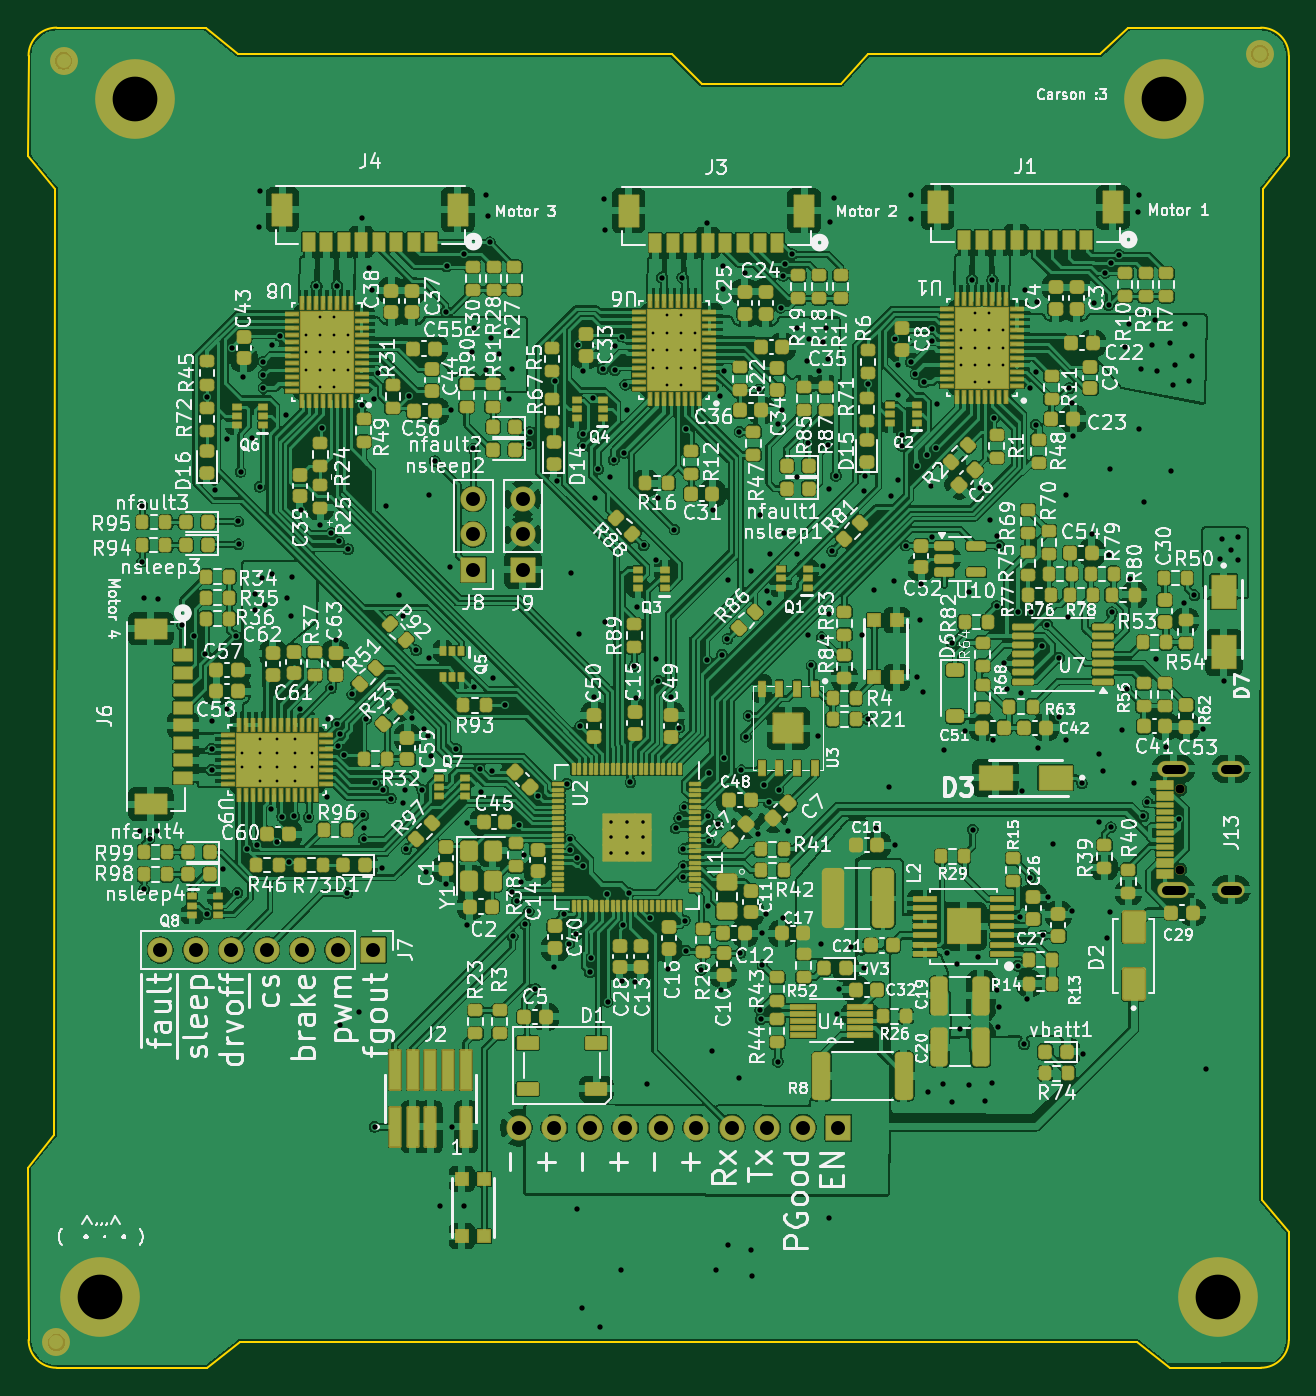
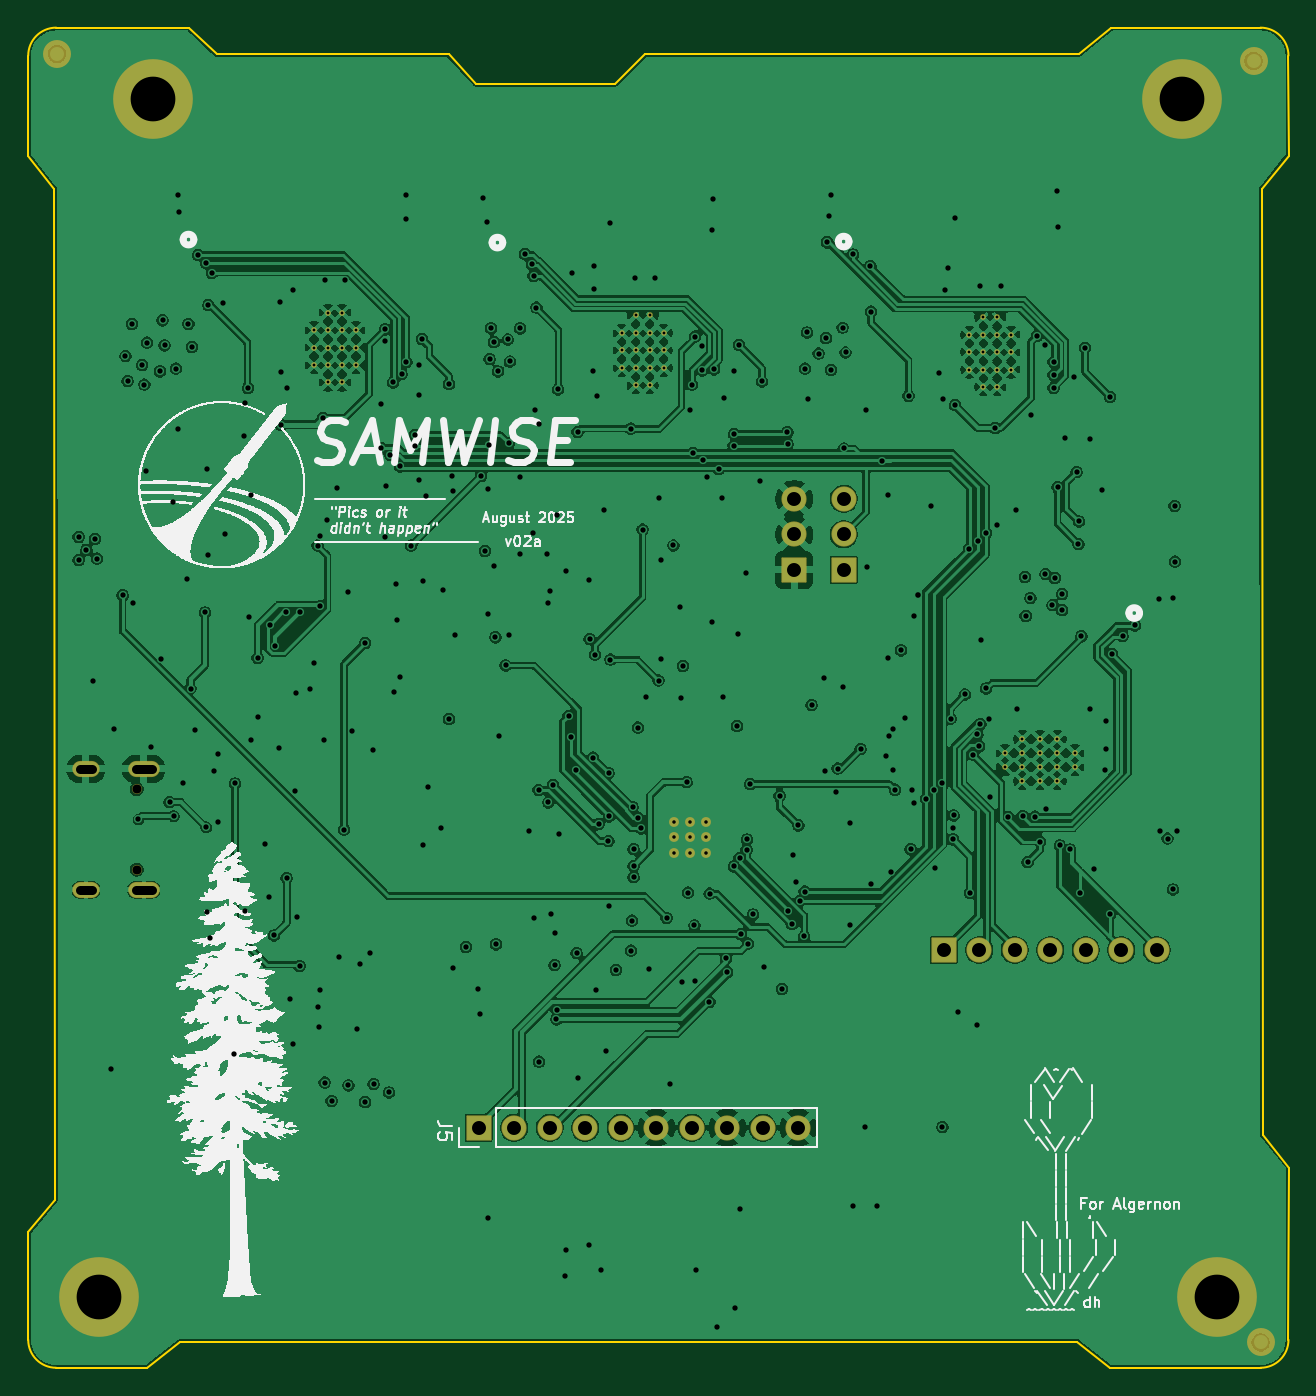
Circuit board: 11 layer files. Board 90.2 x 95.9 mm.
- bottom_copper: motor_board-B_Cu.gbl (417986 bytes)
- bottom_mask: motor_board-B_Mask.gbs (4345 bytes)
- paste: motor_board-B_Paste.gbp (453 bytes)
- bottom_silk: motor_board-B_Silkscreen.gbo (197333 bytes)
- outline: motor_board-Edge_Cuts.gm1 (2001 bytes)
- top_copper: motor_board-F_Cu.gtl (932767 bytes)
- top_mask: motor_board-F_Mask.gts (30916 bytes)
- paste: motor_board-F_Paste.gtp (26786 bytes)
- top_silk: motor_board-F_Silkscreen.gto (460005 bytes)
- drill: motor_board-NPTH.drl (369 bytes)
- drill: motor_board-PTH.drl (9935 bytes)

=== bottom_copper: motor_board-B_Cu.gbl (417986 bytes, source omitted) ===
=== bottom_mask: motor_board-B_Mask.gbs ===
%TF.GenerationSoftware,KiCad,Pcbnew,9.0.1*%
%TF.CreationDate,2025-09-15T20:31:39-05:00*%
%TF.ProjectId,motor_board,6d6f746f-725f-4626-9f61-72642e6b6963,1.2*%
%TF.SameCoordinates,Original*%
%TF.FileFunction,Soldermask,Bot*%
%TF.FilePolarity,Negative*%
%FSLAX46Y46*%
G04 Gerber Fmt 4.6, Leading zero omitted, Abs format (unit mm)*
G04 Created by KiCad (PCBNEW 9.0.1) date 2025-09-15 20:31:39*
%MOMM*%
%LPD*%
G01*
G04 APERTURE LIST*
G04 Aperture macros list*
%AMRoundRect*
0 Rectangle with rounded corners*
0 $1 Rounding radius*
0 $2 $3 $4 $5 $6 $7 $8 $9 X,Y pos of 4 corners*
0 Add a 4 corners polygon primitive as box body*
4,1,4,$2,$3,$4,$5,$6,$7,$8,$9,$2,$3,0*
0 Add four circle primitives for the rounded corners*
1,1,$1+$1,$2,$3*
1,1,$1+$1,$4,$5*
1,1,$1+$1,$6,$7*
1,1,$1+$1,$8,$9*
0 Add four rect primitives between the rounded corners*
20,1,$1+$1,$2,$3,$4,$5,0*
20,1,$1+$1,$4,$5,$6,$7,0*
20,1,$1+$1,$6,$7,$8,$9,0*
20,1,$1+$1,$8,$9,$2,$3,0*%
G04 Aperture macros list end*
%ADD10C,5.701600*%
%ADD11C,0.701600*%
%ADD12O,2.251600X1.151600*%
%ADD13O,1.951600X1.151600*%
%ADD14C,0.401600*%
%ADD15RoundRect,0.050800X-0.850000X0.850000X-0.850000X-0.850000X0.850000X-0.850000X0.850000X0.850000X0*%
%ADD16C,1.801600*%
%ADD17RoundRect,0.050800X0.850000X0.850000X-0.850000X0.850000X-0.850000X-0.850000X0.850000X-0.850000X0*%
%ADD18C,2.000000*%
%ADD19RoundRect,0.050800X0.850000X-0.850000X0.850000X0.850000X-0.850000X0.850000X-0.850000X-0.850000X0*%
G04 APERTURE END LIST*
D10*
X105946000Y-57564100D03*
X103426000Y-143294000D03*
X183426100Y-143294100D03*
X179606000Y-57564000D03*
D11*
X180735000Y-112735000D03*
X180735000Y-106965000D03*
D12*
X180235000Y-114170000D03*
D13*
X184375000Y-114170000D03*
D12*
X180235000Y-105530000D03*
D13*
X184375000Y-105530000D03*
D14*
X117366637Y-103383363D03*
X116116637Y-103383363D03*
X114866637Y-103383363D03*
X118616637Y-104383363D03*
X117366637Y-104383363D03*
X116116637Y-104383363D03*
X114866637Y-104383363D03*
X113616637Y-104383363D03*
X118616637Y-105383363D03*
X117366637Y-105383363D03*
X116116637Y-105383363D03*
X114866637Y-105383363D03*
X113616637Y-105383363D03*
X117366637Y-106383363D03*
X116116637Y-106383363D03*
X114866637Y-106383363D03*
D15*
X122996637Y-118483363D03*
D16*
X120456637Y-118483363D03*
X117916637Y-118483363D03*
X115376637Y-118483363D03*
X112836637Y-118483363D03*
X110296637Y-118483363D03*
X107756637Y-118483363D03*
D14*
X146047132Y-76826933D03*
X146047132Y-75576933D03*
X146047132Y-74326933D03*
X145047132Y-78076933D03*
X145047132Y-76826933D03*
X145047132Y-75576933D03*
X145047132Y-74326933D03*
X145047132Y-73076933D03*
X144047132Y-78076933D03*
X144047132Y-76826933D03*
X144047132Y-75576933D03*
X144047132Y-74326933D03*
X144047132Y-73076933D03*
X143047132Y-76826933D03*
X143047132Y-75576933D03*
X143047132Y-74326933D03*
D17*
X133700000Y-91290000D03*
D16*
X133700000Y-88750000D03*
X133700000Y-86210000D03*
D14*
X168047132Y-76626933D03*
X168047132Y-75376933D03*
X168047132Y-74126933D03*
X167047132Y-77876933D03*
X167047132Y-76626933D03*
X167047132Y-75376933D03*
X167047132Y-74126933D03*
X167047132Y-72876933D03*
X166047132Y-77876933D03*
X166047132Y-76626933D03*
X166047132Y-75376933D03*
X166047132Y-74126933D03*
X166047132Y-72876933D03*
X165047132Y-76626933D03*
X165047132Y-75376933D03*
X165047132Y-74126933D03*
D17*
X130150000Y-91280000D03*
D16*
X130150000Y-88740000D03*
X130150000Y-86200000D03*
D14*
X121172132Y-76951933D03*
X121172132Y-75701933D03*
X121172132Y-74451933D03*
X120172132Y-78201933D03*
X120172132Y-76951933D03*
X120172132Y-75701933D03*
X120172132Y-74451933D03*
X120172132Y-73201933D03*
X119172132Y-78201933D03*
X119172132Y-76951933D03*
X119172132Y-75701933D03*
X119172132Y-74451933D03*
X119172132Y-73201933D03*
X118172132Y-76951933D03*
X118172132Y-75701933D03*
X118172132Y-74451933D03*
D11*
X142277433Y-109290567D03*
X141144100Y-109290567D03*
X140010767Y-109290567D03*
X142277433Y-110423900D03*
X141144100Y-110423900D03*
X140010767Y-110423900D03*
X142277433Y-111557233D03*
X141144100Y-111557233D03*
X140010767Y-111557233D03*
D18*
X186436000Y-54356000D03*
X100838000Y-54864000D03*
X100330000Y-146558000D03*
D19*
X156282000Y-131200000D03*
D16*
X153742000Y-131200000D03*
X151202000Y-131200000D03*
X148662000Y-131200000D03*
X146122000Y-131200000D03*
X143582000Y-131200000D03*
X141042000Y-131200000D03*
X138502000Y-131200000D03*
X135962000Y-131200000D03*
X133422000Y-131200000D03*
M02*

=== paste: motor_board-B_Paste.gbp ===
%TF.GenerationSoftware,KiCad,Pcbnew,9.0.1*%
%TF.CreationDate,2025-09-15T20:31:39-05:00*%
%TF.ProjectId,motor_board,6d6f746f-725f-4626-9f61-72642e6b6963,1.2*%
%TF.SameCoordinates,Original*%
%TF.FileFunction,Paste,Bot*%
%TF.FilePolarity,Positive*%
%FSLAX46Y46*%
G04 Gerber Fmt 4.6, Leading zero omitted, Abs format (unit mm)*
G04 Created by KiCad (PCBNEW 9.0.1) date 2025-09-15 20:31:39*
%MOMM*%
%LPD*%
G01*
G04 APERTURE LIST*
G04 APERTURE END LIST*
M02*

=== bottom_silk: motor_board-B_Silkscreen.gbo (197333 bytes, source omitted) ===
=== outline: motor_board-Edge_Cuts.gm1 ===
%TF.GenerationSoftware,KiCad,Pcbnew,9.0.1*%
%TF.CreationDate,2025-09-15T20:31:39-05:00*%
%TF.ProjectId,motor_board,6d6f746f-725f-4626-9f61-72642e6b6963,1.2*%
%TF.SameCoordinates,Original*%
%TF.FileFunction,Profile,NP*%
%FSLAX46Y46*%
G04 Gerber Fmt 4.6, Leading zero omitted, Abs format (unit mm)*
G04 Created by KiCad (PCBNEW 9.0.1) date 2025-09-15 20:31:39*
%MOMM*%
%LPD*%
G01*
G04 APERTURE LIST*
%TA.AperFunction,Profile*%
%ADD10C,0.150000*%
%TD*%
G04 APERTURE END LIST*
D10*
X98336100Y-54489100D02*
G75*
G02*
X100336100Y-52489100I2000000J0D01*
G01*
X100336100Y-148374100D02*
G75*
G02*
X98336100Y-146374100I0J2000000D01*
G01*
X188506100Y-146374100D02*
G75*
G02*
X186506100Y-148374100I-2000000J0D01*
G01*
X111001600Y-52490200D02*
X100336100Y-52489100D01*
X186506100Y-52489100D02*
G75*
G02*
X188506100Y-54489100I0J-2000000D01*
G01*
X98300200Y-134048400D02*
X98336100Y-146374100D01*
X113436400Y-146507200D02*
X111099600Y-148386800D01*
X188506100Y-54489100D02*
X188518800Y-61671200D01*
X188518800Y-138684000D02*
X188506100Y-146374100D01*
X186506100Y-148374100D02*
X179984400Y-148374100D01*
X111099600Y-148386800D02*
X100336100Y-148374100D01*
X146500000Y-56500000D02*
X156500000Y-56500000D01*
X100179800Y-131711600D02*
X100230000Y-64008000D01*
X175000000Y-54389800D02*
X177000000Y-52489100D01*
X144349966Y-54379859D02*
X146500000Y-56500000D01*
X177628300Y-146507200D02*
X113436400Y-146507200D01*
X98336100Y-54489100D02*
X98330200Y-61671200D01*
X100230000Y-64008000D02*
X98330200Y-61671200D01*
X156500000Y-56500000D02*
X158400013Y-54384416D01*
X186588400Y-136347200D02*
X188518800Y-138684000D01*
X186639200Y-64008000D02*
X188518800Y-61671200D01*
X113338400Y-54369800D02*
X144349966Y-54379859D01*
X100179800Y-131711600D02*
X98300200Y-134048400D01*
X113338400Y-54369800D02*
X111001600Y-52490200D01*
X186639200Y-64008000D02*
X186588400Y-136347200D01*
X177628300Y-146507200D02*
X179984400Y-148374100D01*
X186506100Y-52489100D02*
X177000000Y-52489100D01*
X158400013Y-54384416D02*
X175000000Y-54389800D01*
M02*

=== top_copper: motor_board-F_Cu.gtl (932767 bytes, source omitted) ===
=== top_mask: motor_board-F_Mask.gts (30916 bytes, source omitted) ===
=== paste: motor_board-F_Paste.gtp (26786 bytes, source omitted) ===
=== top_silk: motor_board-F_Silkscreen.gto (460005 bytes, source omitted) ===
=== drill: motor_board-NPTH.drl ===
M48
; DRILL file {KiCad 9.0.1} date 2025-09-15T20:32:43-0500
; FORMAT={-:-/ absolute / metric / decimal}
; #@! TF.CreationDate,2025-09-15T20:32:43-05:00
; #@! TF.GenerationSoftware,Kicad,Pcbnew,9.0.1
; #@! TF.FileFunction,NonPlated,1,4,NPTH
FMAT,2
METRIC
; #@! TA.AperFunction,NonPlated,NPTH,ComponentDrill
T1C0.650
%
G90
G05
T1
X180.735Y-106.965
X180.735Y-112.735
M30

=== drill: motor_board-PTH.drl (9935 bytes, source omitted) ===
